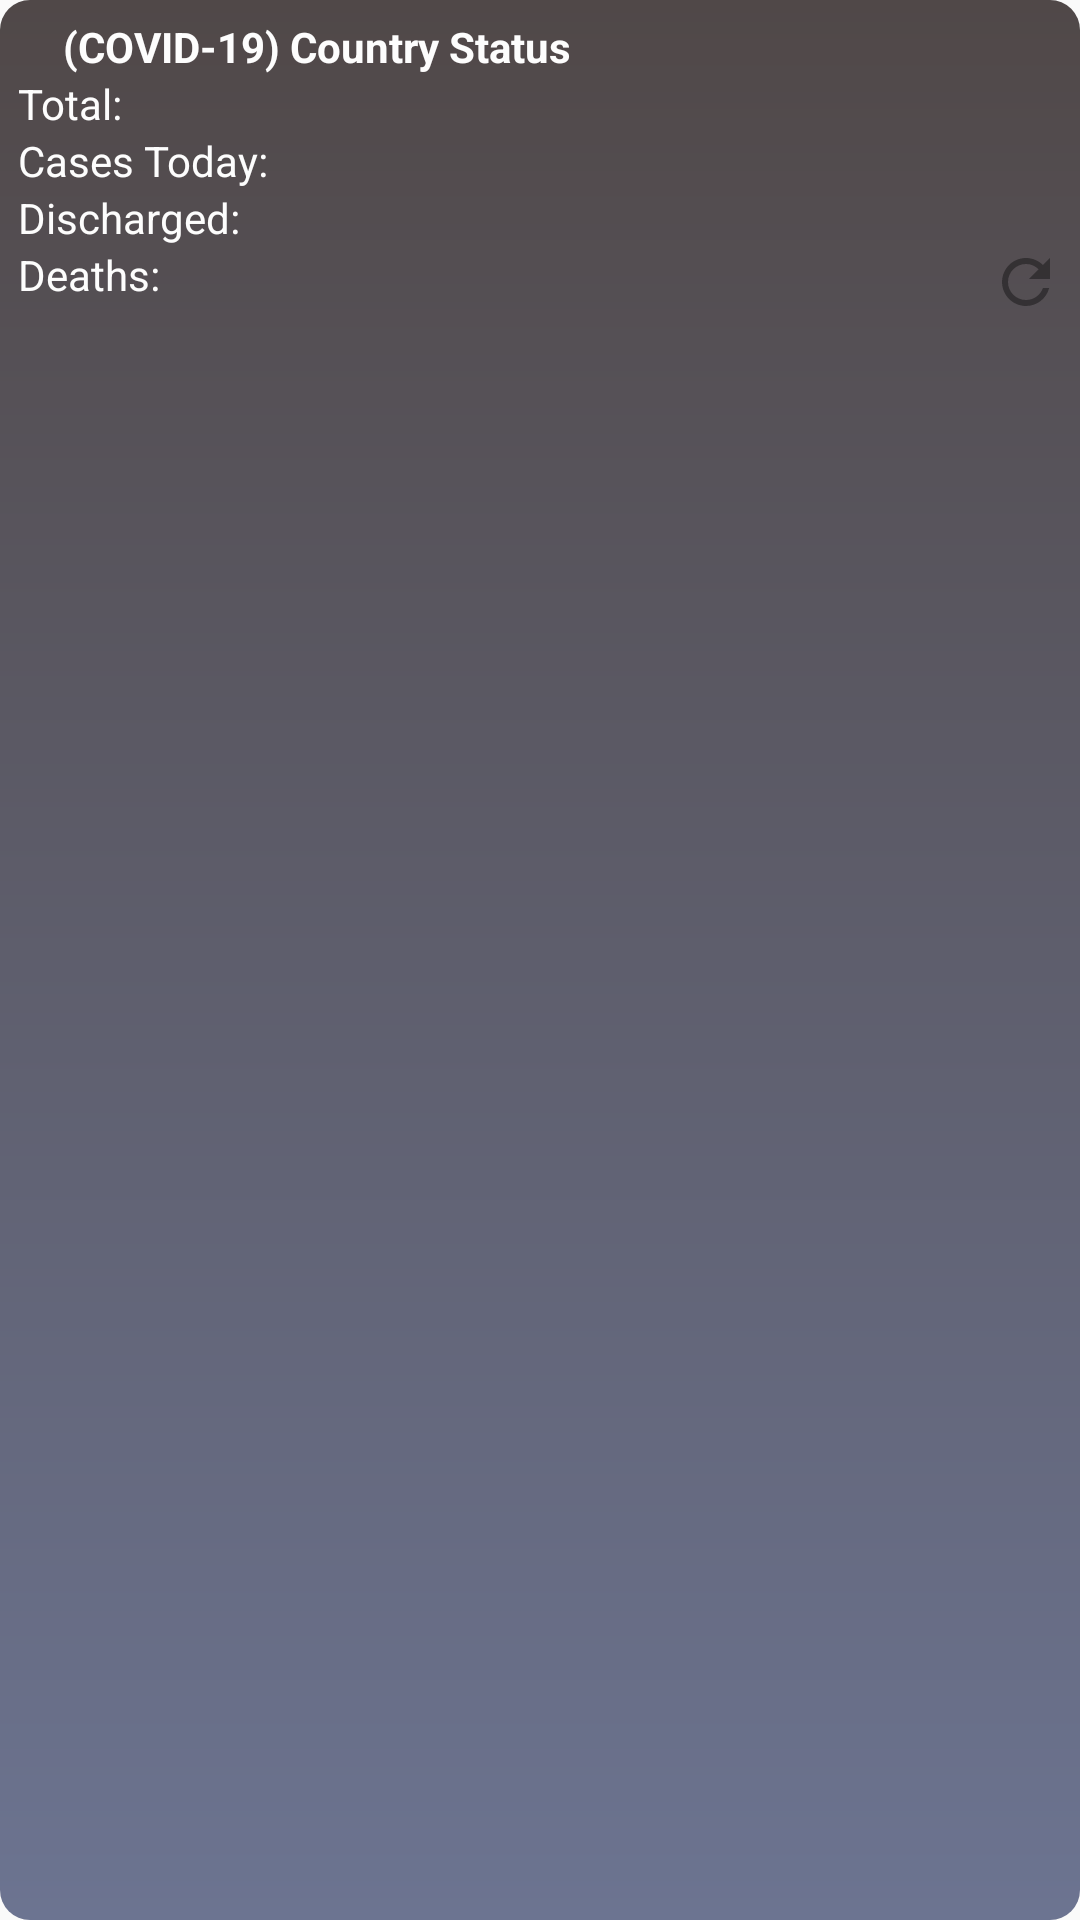

Android layout source for this screen:
<!-- AndroidManifest.xml: application theme AppTheme -->
<!-- res/layout/widget_layout.xml -->
<?xml version="1.0" encoding="utf-8"?>

<RelativeLayout xmlns:android="http://schemas.android.com/apk/res/android"
    xmlns:app="http://schemas.android.com/apk/res-auto"
    xmlns:tools="http://schemas.android.com/tools"
    android:id="@+id/background"
    android:layout_width="wrap_content"
    android:layout_height="wrap_content"
    android:background="@drawable/layout_bg"
    android:paddingTop="6dp"
    android:paddingBottom="6dp"
    android:paddingRight="6dp"
    android:paddingLeft="6dp">

    <ImageView
        android:id="@+id/image"
        android:layout_width="15dp"
        android:layout_height="15dp"
        android:src="@drawable/virus"
        android:paddingRight="3dp"/>
    <TextView
        android:id="@+id/heading"
        android:layout_width="wrap_content"
        android:layout_height="wrap_content"
        android:text="(COVID-19) Country Status"
        android:layout_toRightOf="@id/image"
        android:textStyle="bold"
        android:textColor="@color/colorPrimary"/>

    <TextView
        android:id="@+id/total"
        android:layout_width="wrap_content"
        android:layout_height="wrap_content"
        android:layout_below="@+id/heading"
        android:text="Total:"
        android:textColor="@color/colorPrimary"/>

    <TextView
        android:id="@+id/cases_today"
        android:layout_width="wrap_content"
        android:layout_height="wrap_content"
        android:layout_below="@+id/total"
        android:text="Cases Today:"
        android:textColor="@color/colorPrimary"/>

    <TextView
        android:id="@+id/discharged"
        android:layout_width="wrap_content"
        android:layout_height="wrap_content"
        android:layout_below="@+id/cases_today"
        android:text="Discharged:"
        android:textColor="@color/colorPrimary"/>

    <TextView
        android:id="@+id/deaths"
        android:layout_width="wrap_content"
        android:layout_height="wrap_content"
        android:layout_below="@+id/discharged"
        android:text="Deaths:"
        android:textColor="@color/colorPrimary"/>
    <ImageView
        android:id="@+id/refresh"
        android:layout_width="wrap_content"
        android:layout_height="wrap_content"
        android:src="@drawable/refresh"
        android:layout_alignParentEnd="true"
        android:layout_below="@id/discharged"/>
   
</RelativeLayout>
<!-- resources referenced by this layout -->
<resources>
  <color name="colorPrimary">#FDFDFD</color>
  <!-- drawable layout_bg (drawable-v24) -->
  <?xml version="1.0" encoding="UTF-8"?>
  
  <shape xmlns:android="http://schemas.android.com/apk/res/android">
      <gradient android:angle="90"
          android:endColor="#504848"
          android:startColor="#6C7491"
          android:type="linear" />
     
      <corners android:radius="10dp"/>
      <padding android:left="0dp" android:top="0dp" android:right="0dp" android:bottom="0dp" />
  </shape>
  <!-- drawable refresh (drawable) -->
  <vector android:alpha="0.37" android:height="24dp"
      android:viewportHeight="24.0" android:viewportWidth="24.0"
      android:width="24dp" xmlns:android="http://schemas.android.com/apk/res/android">
      <path android:fillColor="#FF000000" android:pathData="M17.65,6.35C16.2,4.9 14.21,4 12,4c-4.42,0 -7.99,3.58 -7.99,8s3.57,8 7.99,8c3.73,0 6.84,-2.55 7.73,-6h-2.08c-0.82,2.33 -3.04,4 -5.65,4 -3.31,0 -6,-2.69 -6,-6s2.69,-6 6,-6c1.66,0 3.14,0.69 4.22,1.78L13,11h7V4l-2.35,2.35z"/>
  </vector>
  <style name="AppTheme" parent="Theme.AppCompat.Light.DarkActionBar">
          
          <item name="colorPrimary">@color/colorPrimary</item>
          <item name="colorPrimaryDark">@color/colorPrimaryDark</item>
          <item name="colorAccent">@color/colorAccent</item>
          <item name="android:windowIsTranslucent">false</item>
          <item name="android:windowIsFloating">false</item>
      </style>
  <color name="colorPrimaryDark">#00574B</color>
  <color name="colorAccent">#D81B60</color>
</resources>
